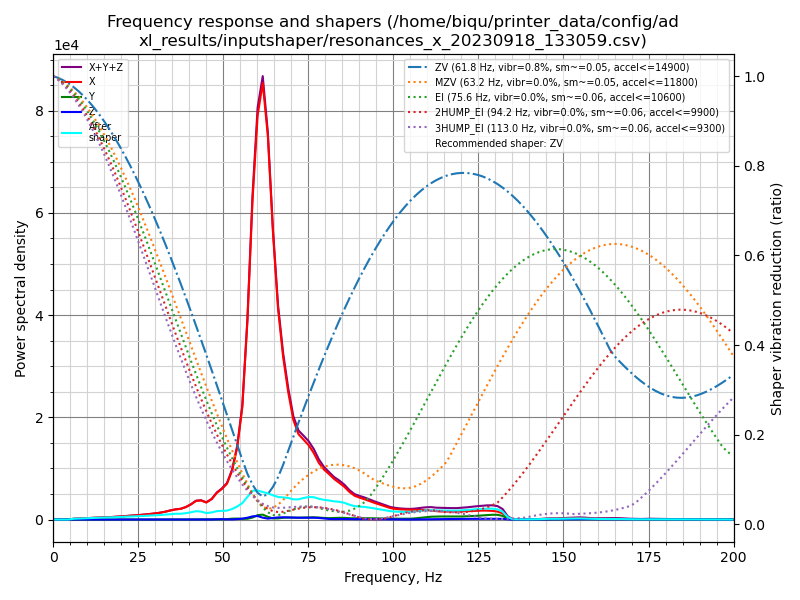

Source data for this figure (header and first rows):
freq, psd_x, psd_y, psd_z, psd_xyz
0.0, 8.542e+02, 2.097e+01, 1.130e+01, 8.865e+02
1.5, 4.962e+02, 2.968e+01, 2.328e+01, 5.492e+02
3.0, 4.216e+01, 2.348e+01, 2.292e+01, 8.856e+01
4.5, 3.106e+02, 3.089e+01, 2.312e+01, 3.646e+02
6.0, 9.026e+02, 4.737e+01, 2.308e+01, 9.731e+02
7.5, 1.432e+03, 3.077e+01, 2.356e+01, 1.486e+03
9.0, 2.185e+03, 2.534e+01, 2.586e+01, 2.236e+03
10.5, 3.103e+03, 2.545e+01, 2.494e+01, 3.153e+03
12.0, 4.115e+03, 2.687e+01, 2.467e+01, 4.166e+03
13.5, 5.383e+03, 2.872e+01, 2.443e+01, 5.436e+03
15.0, 6.463e+03, 2.913e+01, 2.484e+01, 6.517e+03
16.5, 7.543e+03, 2.797e+01, 2.606e+01, 7.597e+03
18.0, 9.346e+03, 2.913e+01, 2.810e+01, 9.403e+03
19.5, 1.160e+04, 3.050e+01, 2.911e+01, 1.166e+04
21.0, 1.399e+04, 6.711e+01, 5.121e+01, 1.411e+04
22.5, 1.636e+04, 1.040e+02, 5.570e+01, 1.652e+04
24.0, 1.913e+04, 1.037e+02, 3.385e+01, 1.927e+04
25.5, 2.256e+04, 1.010e+02, 3.082e+01, 2.270e+04
27.0, 2.655e+04, 1.088e+02, 3.056e+01, 2.669e+04
28.5, 3.116e+04, 1.224e+02, 2.716e+01, 3.131e+04
30.0, 3.620e+04, 1.669e+02, 2.428e+01, 3.640e+04
31.5, 4.238e+04, 2.462e+02, 2.297e+01, 4.265e+04
33.0, 5.084e+04, 3.225e+02, 2.755e+01, 5.119e+04
34.5, 6.180e+04, 4.182e+02, 8.654e+01, 6.230e+04
36.0, 7.152e+04, 4.685e+02, 2.564e+02, 7.225e+04
37.5, 7.883e+04, 4.896e+02, 2.809e+02, 7.960e+04
39.0, 9.510e+04, 6.697e+02, 2.277e+02, 9.600e+04
40.5, 1.201e+05, 1.123e+03, 2.866e+02, 1.215e+05
42.0, 1.537e+05, 1.584e+03, 2.798e+02, 1.556e+05
43.5, 1.627e+05, 1.684e+03, 2.815e+02, 1.646e+05
45.0, 1.503e+05, 1.483e+03, 3.367e+02, 1.521e+05
46.6, 1.863e+05, 2.097e+03, 5.466e+02, 1.890e+05
48.1, 2.514e+05, 2.457e+03, 1.914e+03, 2.558e+05
49.6, 2.979e+05, 1.341e+03, 3.627e+03, 3.029e+05
51.1, 3.601e+05, 4.141e+03, 2.019e+03, 3.663e+05
52.6, 5.047e+05, 9.217e+03, 1.492e+03, 5.154e+05
54.1, 7.662e+05, 1.027e+04, 4.721e+03, 7.812e+05
55.6, 1.226e+06, 7.837e+03, 1.001e+04, 1.244e+06
57.1, 2.220e+06, 8.991e+03, 2.042e+04, 2.250e+06
58.6, 3.668e+06, 2.264e+04, 3.650e+04, 3.727e+06
60.1, 4.760e+06, 5.204e+04, 4.149e+04, 4.854e+06
61.6, 5.272e+06, 5.935e+04, 2.276e+04, 5.354e+06
63.1, 4.745e+06, 3.387e+04, 1.168e+04, 4.791e+06
64.6, 3.641e+06, 1.490e+04, 1.943e+04, 3.676e+06
66.1, 2.733e+06, 1.515e+04, 2.742e+04, 2.776e+06
67.6, 2.152e+06, 2.376e+04, 2.990e+04, 2.206e+06
69.1, 1.723e+06, 2.708e+04, 2.833e+04, 1.778e+06
70.6, 1.378e+06, 2.602e+04, 2.571e+04, 1.430e+06
72.1, 1.207e+06, 2.630e+04, 2.541e+04, 1.259e+06
73.6, 1.153e+06, 2.876e+04, 2.663e+04, 1.209e+06
75.1, 1.094e+06, 3.170e+04, 2.738e+04, 1.153e+06
76.6, 9.984e+05, 3.339e+04, 2.759e+04, 1.059e+06
78.1, 8.663e+05, 3.046e+04, 2.428e+04, 9.210e+05
79.6, 7.802e+05, 2.467e+04, 1.657e+04, 8.214e+05
81.1, 7.220e+05, 2.183e+04, 9.860e+03, 7.537e+05
82.6, 6.551e+05, 2.436e+04, 8.041e+03, 6.875e+05
84.1, 6.051e+05, 2.861e+04, 9.260e+03, 6.429e+05
85.6, 5.482e+05, 2.778e+04, 9.094e+03, 5.850e+05
87.1, 4.704e+05, 2.312e+04, 7.724e+03, 5.012e+05
88.6, 4.129e+05, 2.108e+04, 7.011e+03, 4.410e+05
... 74 more rows
